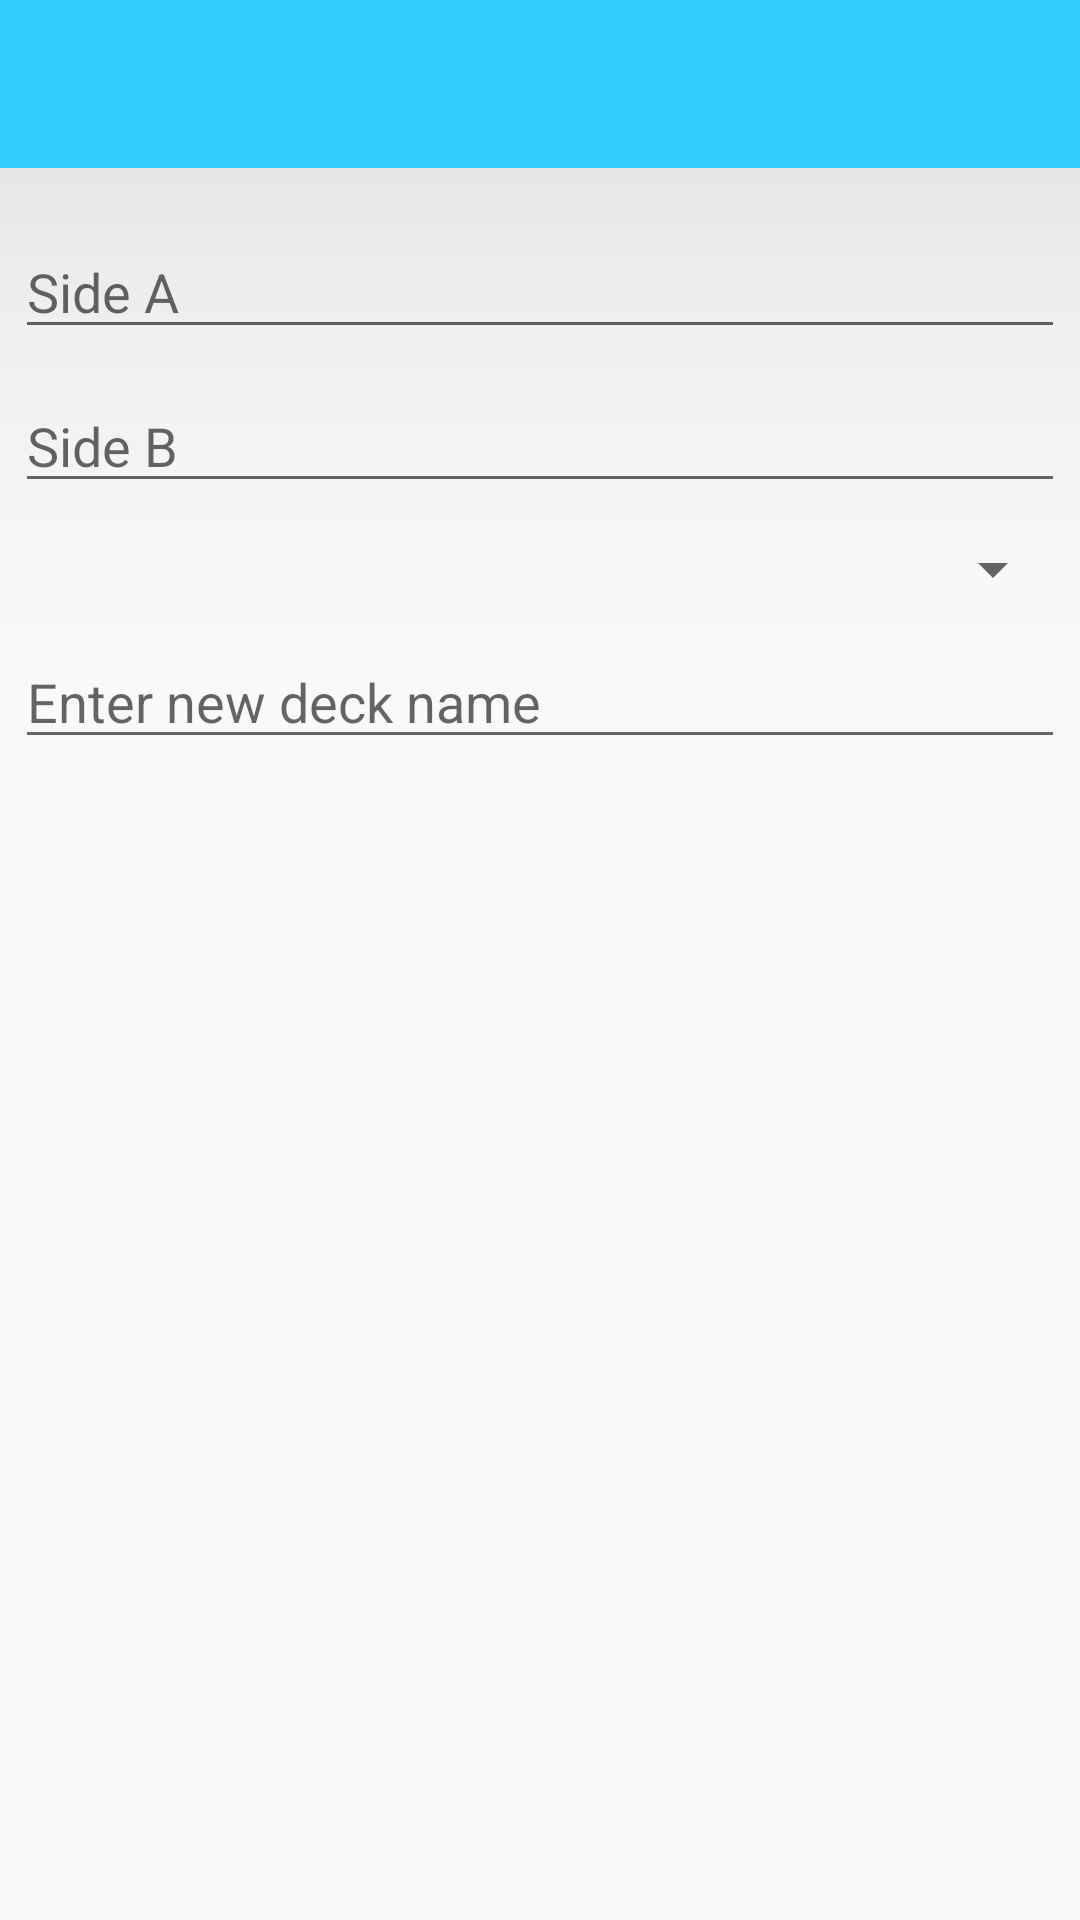

Here is an Android app screen rendered from its layout file. Give the layout XML and the strings, colors and styles it references.
<!-- AndroidManifest.xml: application theme AppTheme -->
<!-- res/layout/card_creation_dialog.xml -->
<?xml version="1.0" encoding="utf-8"?>
<androidx.coordinatorlayout.widget.CoordinatorLayout xmlns:android="http://schemas.android.com/apk/res/android"
    xmlns:app="http://schemas.android.com/apk/res-auto"
    android:layout_width="match_parent"
    android:layout_height="match_parent">

    <com.google.android.material.appbar.AppBarLayout
        android:layout_width="match_parent"
        android:layout_height="wrap_content"
        app:elevation="100dp">

        <androidx.appcompat.widget.Toolbar
            android:id="@+id/toolbar"
            android:layout_width="match_parent"
            android:layout_height="?attr/actionBarSize"
            android:paddingEnd="16dp"
            android:paddingStart="6dp"
            app:contentInsetStartWithNavigation="0dp"
            app:navigationIcon="@drawable/ic_close_24px" />

    </com.google.android.material.appbar.AppBarLayout>

    <LinearLayout
        android:orientation="vertical" android:layout_width="match_parent"
        android:layout_height="match_parent"
        android:padding="5dp">


        <EditText
            android:id="@+id/side_a"
            android:layout_width="match_parent"
            android:layout_height="wrap_content"
            android:layout_marginTop="70dp"
            android:ems="10"
            android:inputType="textPersonName"
            android:hint="@string/side_a" />

        <EditText
            android:id="@+id/side_b"
            android:layout_width="match_parent"
            android:layout_height="wrap_content"
            android:ems="10"
            android:layout_marginTop="10dp"
            android:inputType="textPersonName"
            android:hint="@string/side_b" />

        <Spinner
            android:id="@+id/spinner"
            android:layout_marginTop="10dp"
            android:layout_width="match_parent"
            android:layout_height="wrap_content" />

        <EditText
            android:id="@+id/new_deck_name"
            android:layout_width="match_parent"
            android:layout_height="wrap_content"
            android:layout_marginTop="10dp"
            android:ems="10"
            android:hint="Enter new deck name"
            android:inputType="textPersonName" />


    </LinearLayout>


</androidx.coordinatorlayout.widget.CoordinatorLayout>
<!-- resources referenced by this layout -->
<resources>
  <string name="side_a">Side A</string>
  <string name="side_b">Side B</string>
  <style name="AppTheme" parent="Theme.AppCompat.Light.DarkActionBar">
          
          <item name="colorPrimary">@color/colorPrimary</item>
          <item name="colorPrimaryDark">@color/colorPrimaryDark</item>
          <item name="colorAccent">@color/colorAccent</item>
      </style>
  <color name="colorPrimary">#32cdff</color>
  <color name="colorPrimaryDark">#33adff</color>
  <color name="colorAccent">#000</color>
</resources>
